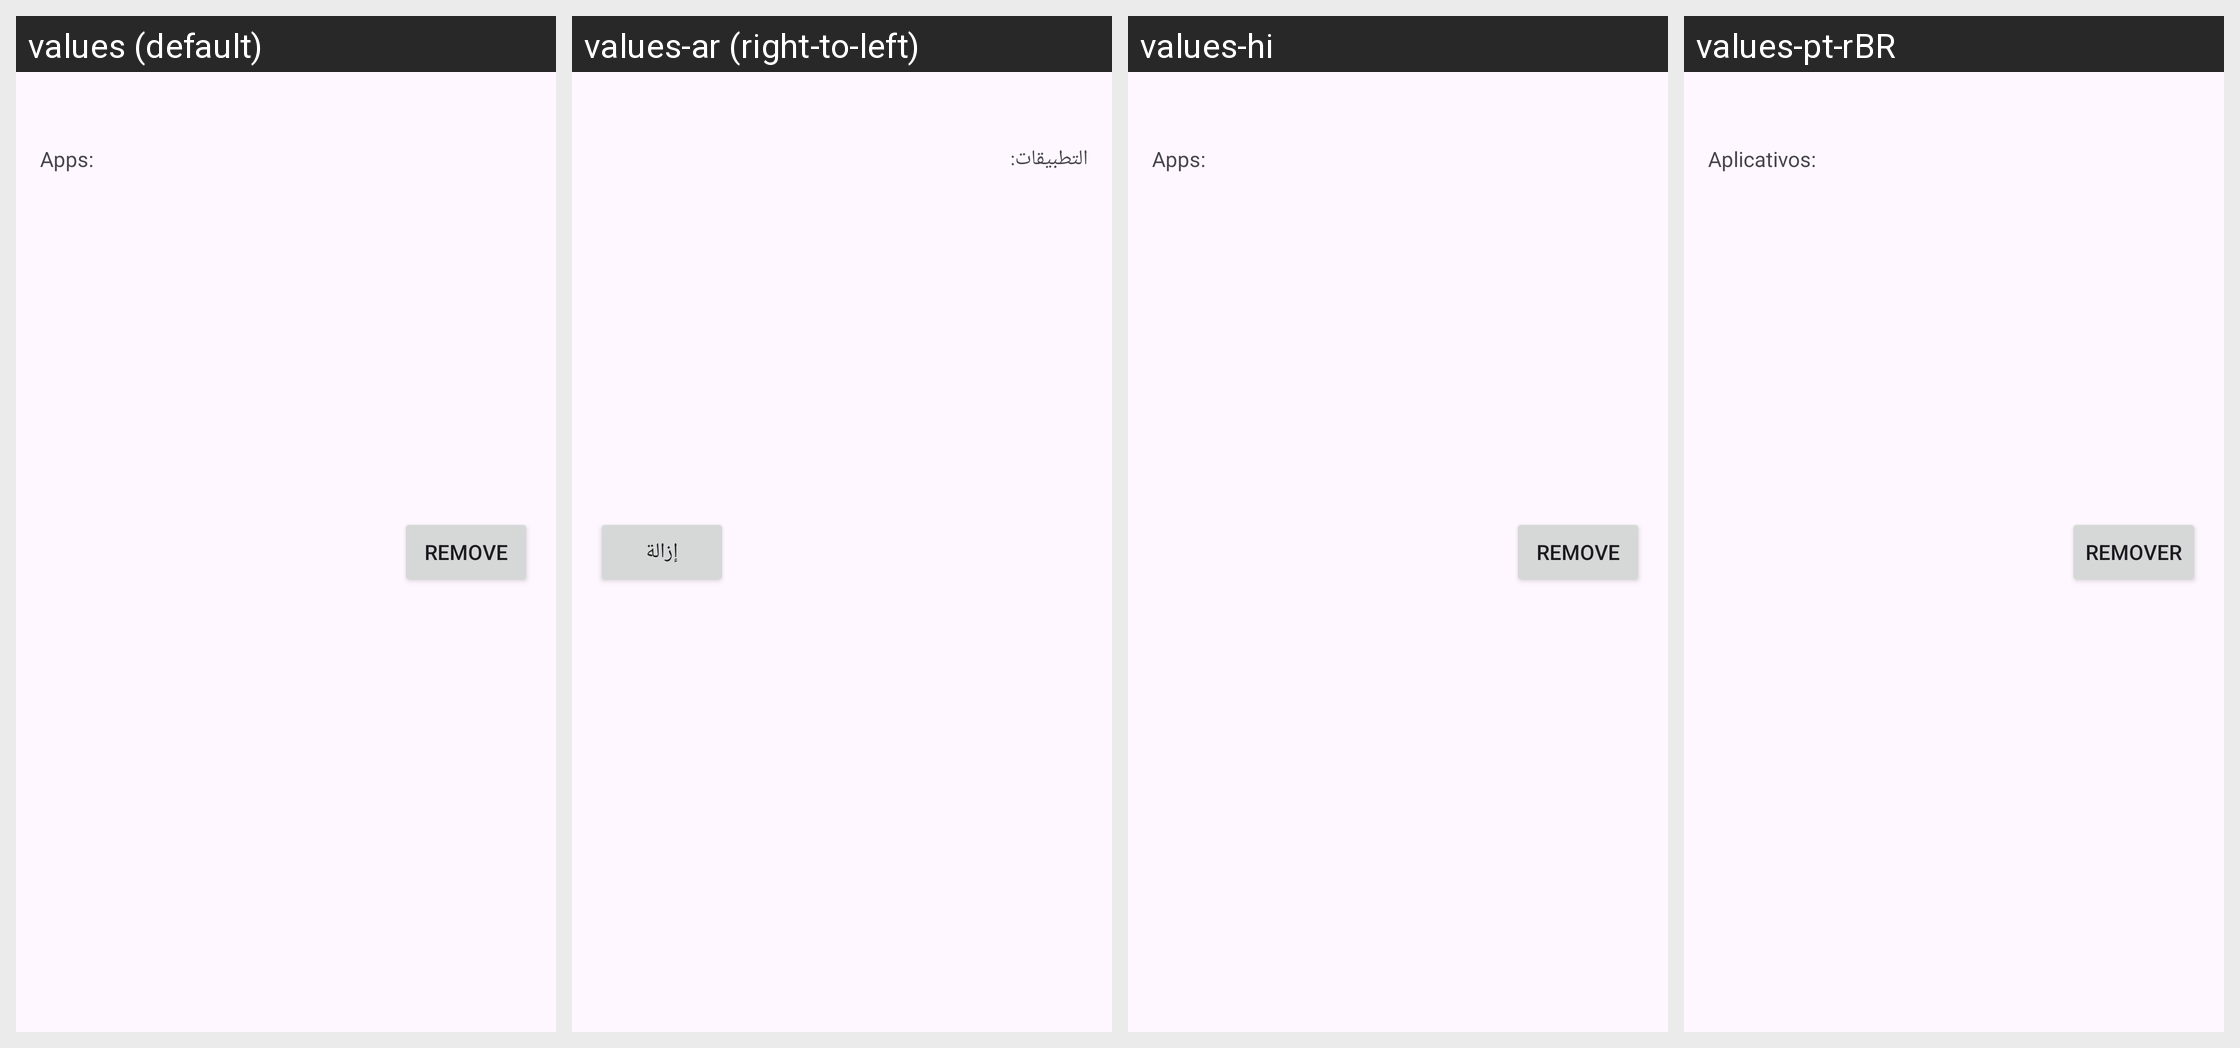

The same Android screen rendered under several of its app's locales, left to right. List the strings drawn on it with the default value and each locale's translation.
Android screen res/layout/cheat_hour_item.xml rendered under 4 locales, left to right: values (default), values-ar (right-to-left), values-hi, values-pt-rBR. Device: Nexus 5 (rendered at 1080×1920; each locale shown at half size, 540×960, under a caption strip naming it); theme Theme.DigiPaws.
Other locales in the repository, not shown: values-de, values-fa, values-fr.
Strings drawn on this screen, with the default value and each locale's value (text and hints the layout hard-codes, and strings that could not be matched under every locale, appear in the picture but are not listed):

apps
  values: Apps:
  values-ar: التطبيقات:
  values-hi: Apps:  [not translated; the default value is used]
  values-pt-rBR: Aplicativos:

remove
  values: Remove
  values-ar: إزالة
  values-hi: Remove  [not translated; the default value is used]
  values-pt-rBR: Remover
